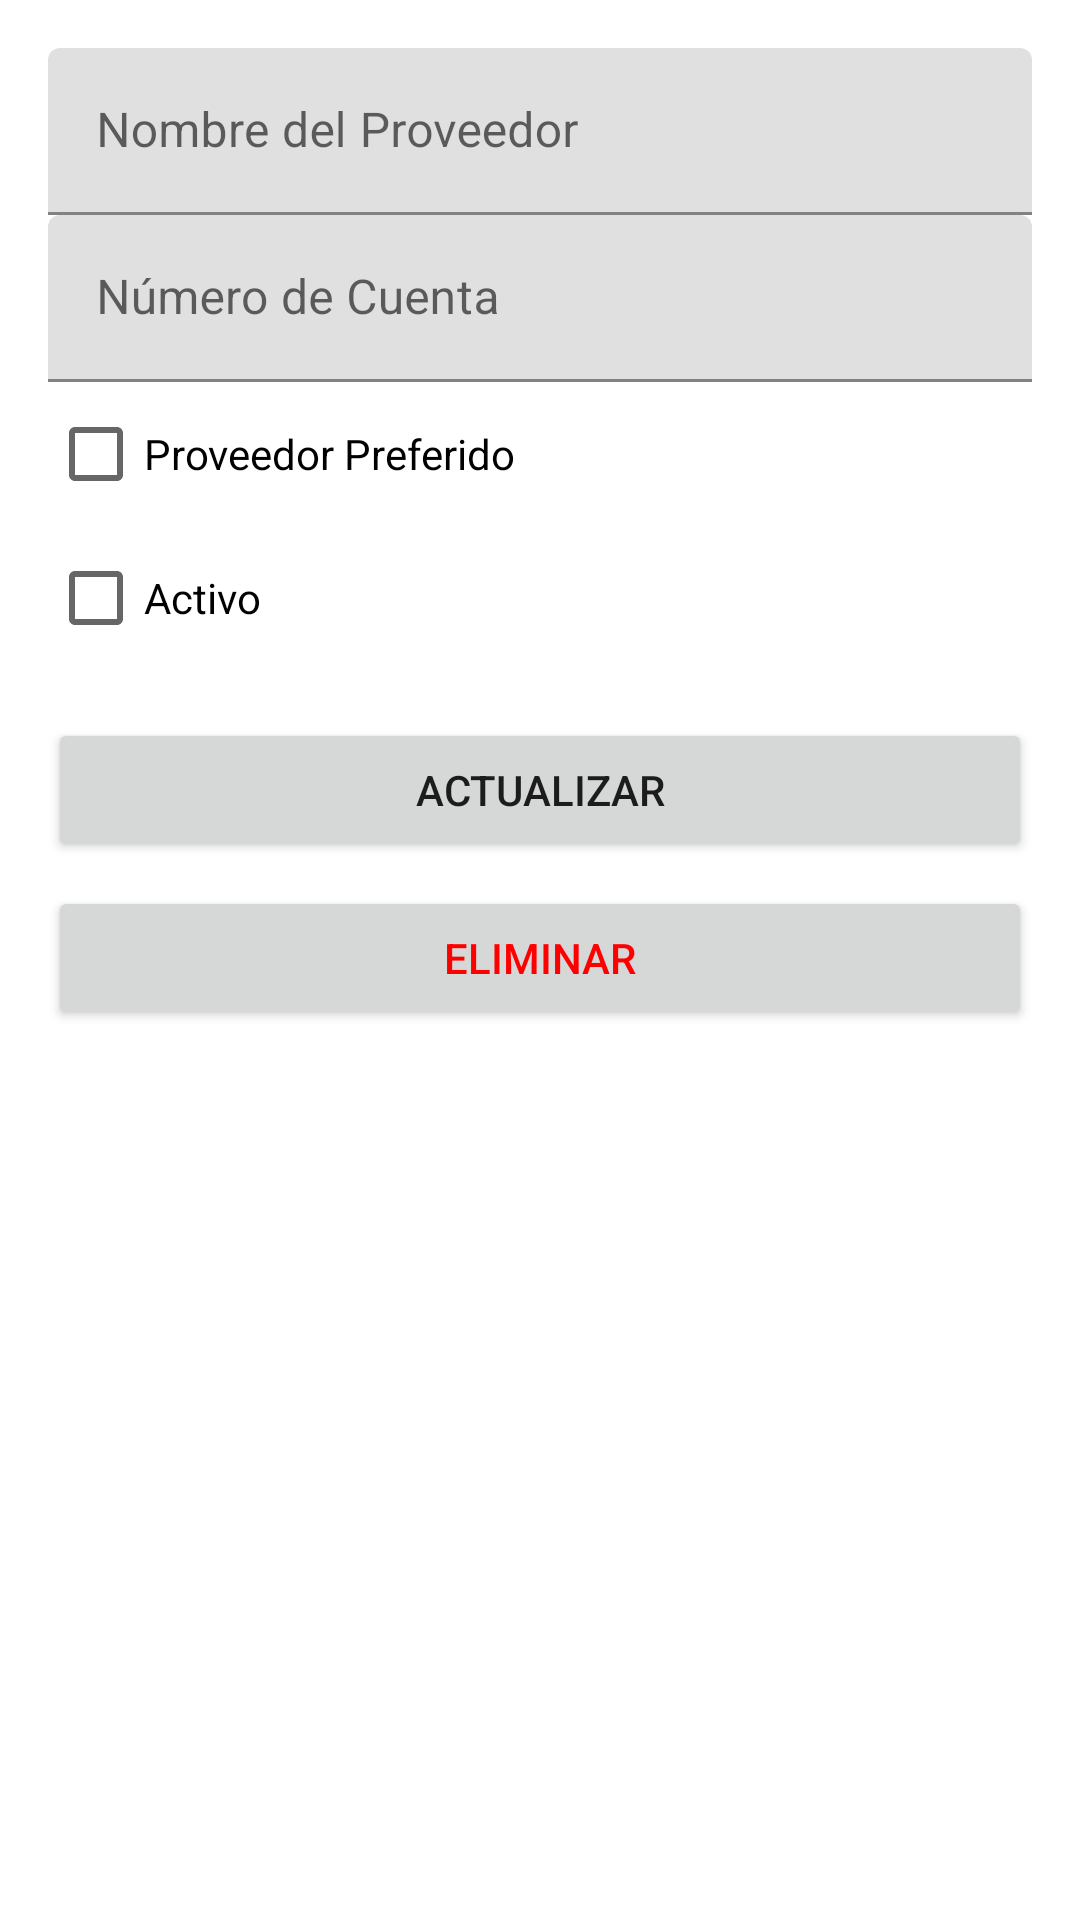

Here is an Android app screen rendered from its layout file. Give the layout XML and the strings, colors and styles it references.
<!-- AndroidManifest.xml: application theme Theme.FirstApplication -->
<!-- res/layout/fragment_edit_vendor.xml -->
<?xml version="1.0" encoding="utf-8"?>
<FrameLayout xmlns:android="http://schemas.android.com/apk/res/android"
    xmlns:tools="http://schemas.android.com/tools"
    android:layout_width="match_parent"
    android:layout_height="match_parent"
    tools:context=".ui.activitys.EditVendorFragment">

    <LinearLayout
        android:layout_width="match_parent"
        android:layout_height="match_parent"
        android:orientation="vertical"
        android:padding="16dp">

        
        <com.google.android.material.textfield.TextInputLayout
            android:layout_width="match_parent"
            android:layout_height="wrap_content"
            android:hint="Nombre del Proveedor">
            <com.google.android.material.textfield.TextInputEditText
                android:id="@+id/editTextVendorName"
                android:layout_width="match_parent"
                android:layout_height="wrap_content" />
        </com.google.android.material.textfield.TextInputLayout>

        
        <com.google.android.material.textfield.TextInputLayout
            android:layout_width="match_parent"
            android:layout_height="wrap_content"
            android:hint="Número de Cuenta">
            <com.google.android.material.textfield.TextInputEditText
                android:id="@+id/editTextAccountNumber"
                android:layout_width="match_parent"
                android:layout_height="wrap_content" />
        </com.google.android.material.textfield.TextInputLayout>

        
        <CheckBox
            android:id="@+id/checkBoxPreferredVendor"
            android:layout_width="wrap_content"
            android:layout_height="wrap_content"
            android:text="Proveedor Preferido" />

        
        <CheckBox
            android:id="@+id/checkBoxActiveFlag"
            android:layout_width="wrap_content"
            android:layout_height="wrap_content"
            android:text="Activo" />

        
        <Button
            android:id="@+id/buttonUpdate"
            android:layout_width="match_parent"
            android:layout_height="wrap_content"
            android:layout_marginTop="16dp"
            android:text="Actualizar" />

        
        <Button
            android:id="@+id/buttonDelete"
            android:layout_width="match_parent"
            android:layout_height="wrap_content"
            android:layout_marginTop="8dp"
            android:text="Eliminar"
            android:textColor="#FF0000" />
    </LinearLayout>

</FrameLayout>
<!-- resources referenced by this layout -->
<resources>
  <style name="Theme.FirstApplication" parent="Theme.MaterialComponents.DayNight.NoActionBar">
          
          <item name="colorPrimary">@color/purple_500</item>
          <item name="colorPrimaryVariant">@color/purple_700</item>
          <item name="colorOnPrimary">@color/white</item>
          
          <item name="colorSecondary">@color/teal_200</item>
          <item name="colorSecondaryVariant">@color/teal_700</item>
          <item name="colorOnSecondary">@color/black</item>
          
          <item name="android:statusBarColor">?attr/colorPrimaryVariant</item>
          
      </style>
  <!-- not gathered from this repository: default colours our renderer supplied (Android Studio template values) -->
  <color name="purple_500">#FF6200EE</color>
  <color name="purple_700">#FF3700B3</color>
  <color name="teal_200">#FF03DAC5</color>
  <color name="teal_700">#FF018786</color>
  <color name="black">#FF000000</color>
  <color name="white">#FFFFFFFF</color>
</resources>
